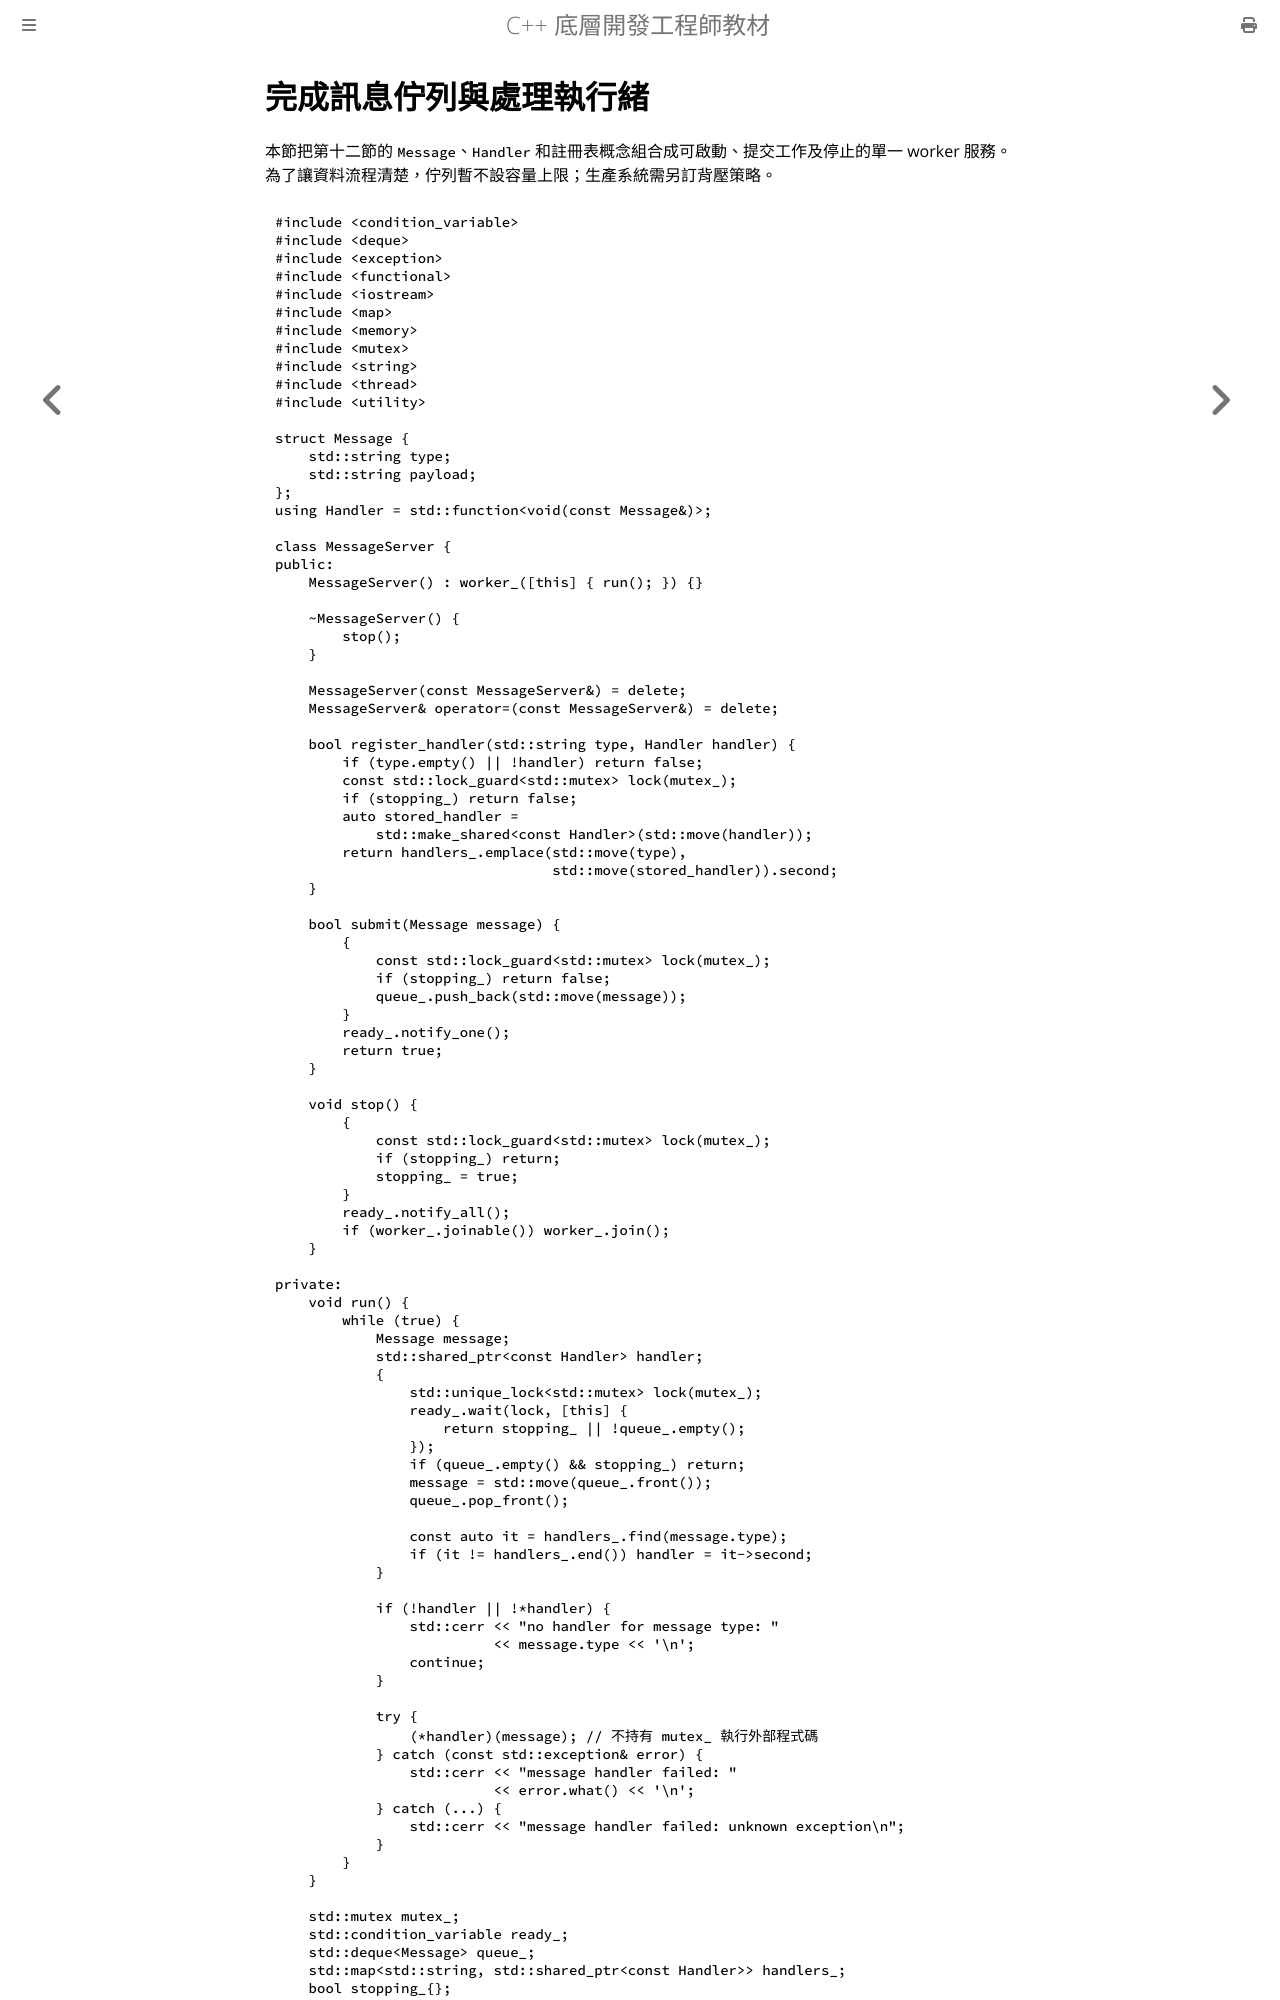

repository: haotingjet-cpu/learn-cpp · page: chapter_9/section_13.html · generator: mdbook

# 完成訊息佇列與處理執行緒

本節把第十二節的 `Message`、`Handler` 和註冊表概念組合成可啟動、提交工作及停止的單一 worker 服務。為了讓資料流程清楚，佇列暫不設容量上限；生產系統需另訂背壓策略。

```cpp
#include <condition_variable>
#include <deque>
#include <exception>
#include <functional>
#include <iostream>
#include <map>
#include <memory>
#include <mutex>
#include <string>
#include <thread>
#include <utility>

struct Message {
    std::string type;
    std::string payload;
};
using Handler = std::function<void(const Message&)>;

class MessageServer {
public:
    MessageServer() : worker_([this] { run(); }) {}

    ~MessageServer() {
        stop();
    }

    MessageServer(const MessageServer&) = delete;
    MessageServer& operator=(const MessageServer&) = delete;

    bool register_handler(std::string type, Handler handler) {
        if (type.empty() || !handler) return false;
        const std::lock_guard<std::mutex> lock(mutex_);
        if (stopping_) return false;
        auto stored_handler =
            std::make_shared<const Handler>(std::move(handler));
        return handlers_.emplace(std::move(type),
                                 std::move(stored_handler)).second;
    }

    bool submit(Message message) {
        {
            const std::lock_guard<std::mutex> lock(mutex_);
            if (stopping_) return false;
            queue_.push_back(std::move(message));
        }
        ready_.notify_one();
        return true;
    }

    void stop() {
        {
            const std::lock_guard<std::mutex> lock(mutex_);
            if (stopping_) return;
            stopping_ = true;
        }
        ready_.notify_all();
        if (worker_.joinable()) worker_.join();
    }

private:
    void run() {
        while (true) {
            Message message;
            std::shared_ptr<const Handler> handler;
            {
                std::unique_lock<std::mutex> lock(mutex_);
                ready_.wait(lock, [this] {
                    return stopping_ || !queue_.empty();
                });
                if (queue_.empty() && stopping_) return;
                message = std::move(queue_.front());
                queue_.pop_front();

                const auto it = handlers_.find(message.type);
                if (it != handlers_.end()) handler = it->second;
            }

            if (!handler || !*handler) {
                std::cerr << "no handler for message type: "
                          << message.type << '\n';
                continue;
            }
